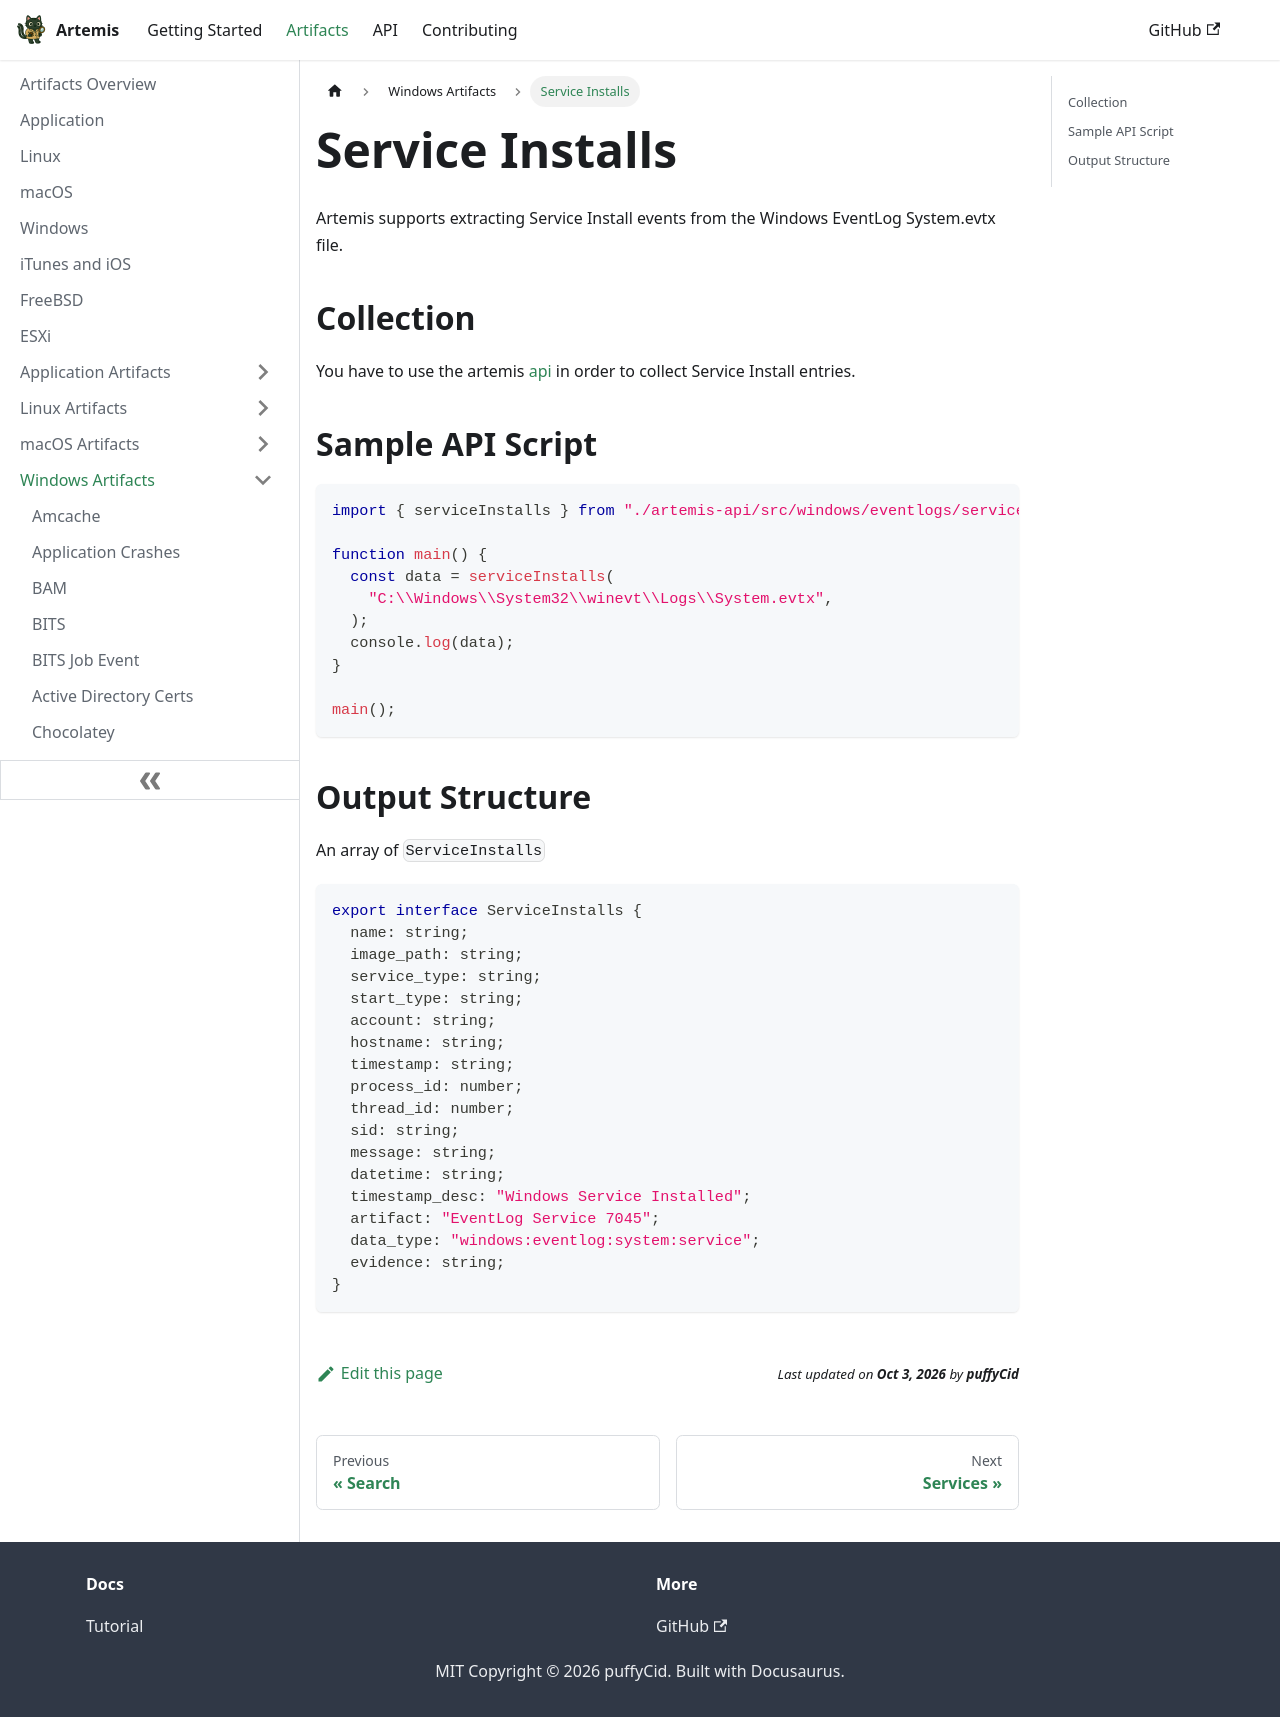

repository: puffyCid/artemis-api · page: docs/Artifacts/Windows Artfacts/serviceinstall.html · generator: docusaurus

---
description: Windows Service Install events
keywords:
  - windows
  - eventlogs
---

# Service Installs

Artemis supports extracting Service Install events from the Windows EventLog
System.evtx file.

## Collection

You have to use the artemis [api](../../API/overview.md) in order to collect Service Install entries.

## Sample API Script

```typescript
import { serviceInstalls } from "./artemis-api/src/windows/eventlogs/services";

function main() {
  const data = serviceInstalls(
    "C:\\Windows\\System32\\winevt\\Logs\\System.evtx",
  );
  console.log(data);
}

main();
```

## Output Structure

An array of `ServiceInstalls`

```typescript
export interface ServiceInstalls {
  name: string;
  image_path: string;
  service_type: string;
  start_type: string;
  account: string;
  hostname: string;
  timestamp: string;
  process_id: number;
  thread_id: number;
  sid: string;
  message: string;
  datetime: string;
  timestamp_desc: "Windows Service Installed";
  artifact: "EventLog Service 7045";
  data_type: "windows:eventlog:system:service";
  evidence: string;
}
```
